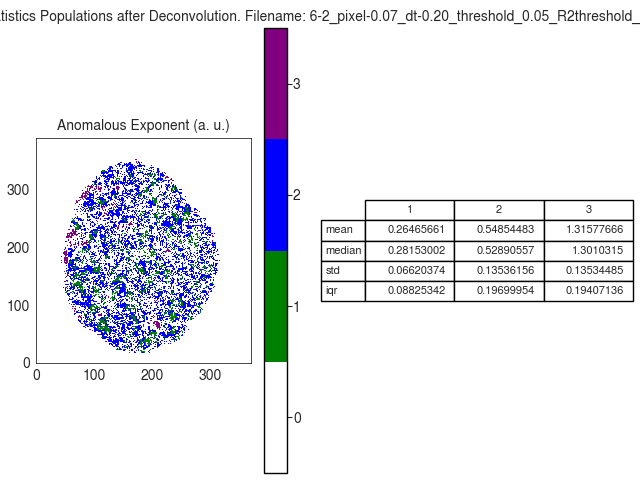

The table this chart was drawn from, first rows:
A
, 1, 2, 3
mean, 0.2647, 0.5485, 1.316
median, 0.2815, 0.5289, 1.301
std, 0.0662, 0.1354, 0.1353
iqr, 0.08825, 0.197, 0.1941
